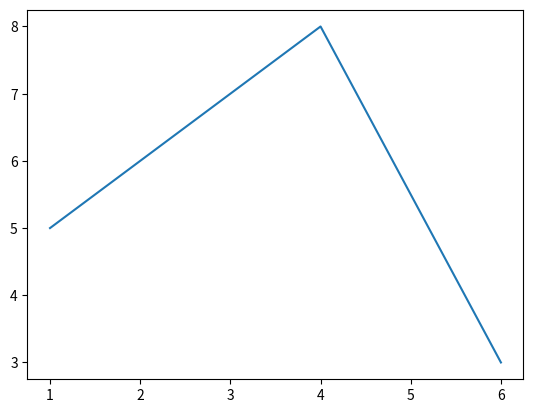

Source code (Python):
import matplotlib.pyplot as plt
import numpy as np

x = np.array([1, 4, 6])
y = np.array([5, 8, 3])

plt.plot(x, y)
plt.show()